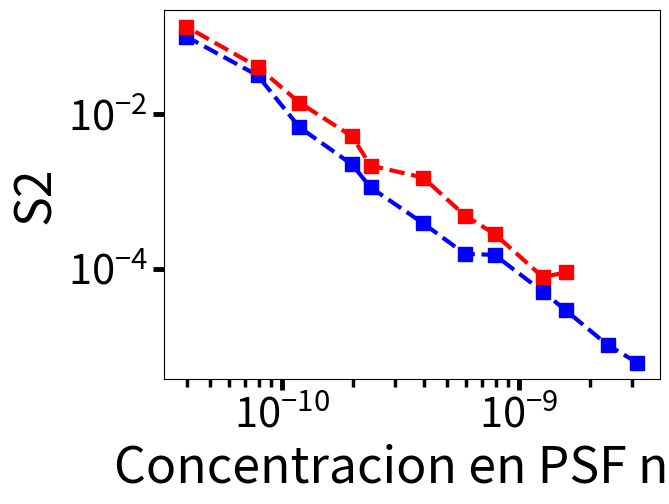

Python code for this plot: (Note: this script raises an exception after producing the figure.)
# -*- coding: utf-8 -*-
"""
Created on Tue Apr  9 20:25:06 2019
[redacted]
"""

import numpy as np
import matplotlib.pyplot as plt

SMALL_SIZE = 30
MEDIUM_SIZE = 36
BIGGER_SIZE = 39

plt.rc('font', size=SMALL_SIZE)          # controls default text sizes
plt.rc('axes', titlesize=SMALL_SIZE)     # fontsize of the axes title
plt.rc('axes', labelsize=MEDIUM_SIZE)    # fontsize of the x and y labels
plt.rc('xtick', labelsize=SMALL_SIZE)    # fontsize of the tick labels
plt.rc('ytick', labelsize=SMALL_SIZE)    # fontsize of the tick labels
plt.rc('legend', fontsize=SMALL_SIZE)    # legend fontsize
plt.rc('figure', titlesize=BIGGER_SIZE)  # fontsize of the figure title


#==============================================================================
#                                  Parametros globales iniciales
#==============================================================================   
box_size = 256
roi = 128
tp = 1e-6             #seg    
tl = box_size * tp    #seg
dr = 0.05             # delta r = pixel size =  micrometros
w0 = 0.25              #radio de la PSF  = micrometros    
wz = 1.5              #alto de la PSF desde el centro  = micrometros


vol_caja = (dr*box_size)**3 

vol_PSF = (w0**2)*wz*((np.pi)**(1.5))

partic_en_caja_dif = [4000,3000,2000,1600,1000,750,500,300,250,150,100,50]

concentracion_en_PSF_dif = []

i=0
while i<len(partic_en_caja_dif):
    partic_en_PSF_dif = vol_PSF * partic_en_caja_dif[i] / vol_caja    #en femtolitros
    concentracion_en_PSF_dif.append(partic_en_PSF_dif/vol_PSF * 1e15)   # cantidad de moleculas en PSF/ litro)

    i+=1

un_mol=6.023e23  ## moleculas en un mol
concentracion_molar_en_PSF_dif = []
for i in concentracion_en_PSF_dif:
    concentracion_molar_en_PSF_dif.append(i/un_mol)
    

partic_en_caja_asoc_disoc = [2000,1600,1000,750,500,300,250,150,100,50]  
concentracion_en_PSF_asoc_disoc = []

i=0
while i<len(partic_en_caja_asoc_disoc):
    partic_en_PSF_asoc_disoc = vol_PSF * partic_en_caja_asoc_disoc[i] / vol_caja    #en femtolitros
    concentracion_en_PSF_asoc_disoc.append(partic_en_PSF_asoc_disoc/vol_PSF * 1e15)   # cantidad de moleculas en PSF/ litro)

    i+=1

un_mol=6.023e23  ## moleculas en un mol
concentracion_molar_en_PSF_asoc_disoc = []
for i in concentracion_en_PSF_asoc_disoc:
    concentracion_molar_en_PSF_asoc_disoc.append(i/un_mol)  
    

S2_asoc_disoc = [0.0000893636,0.0000775362,0.0002823328,0.0004867565,0.0015149203,0.0021687680,0.0052024122,0.0142299307,0.0413098291,0.1375668058]  
S2_difusion = [0.0000060492,0.0000102254,0.0000286686,0.0000502642,0.0001507467,0.0001554366,0.0003864523,0.0011281431,0.0022476617,0.0068247176,0.0320095827,0.1020694733]

plt.figure()
#fig.suptitle('S2 vs # de molec en PSF')
#fig, axs = plt.subplots(2)
#plt.semilogx(concentracion_molar_en_PSF,S2_difusion, 'b-*', label='S2 difusion')
plt.loglog(concentracion_molar_en_PSF_dif,S2_difusion, 'b--s', label='S2 difusion',linewidth=3,markersize=10)
plt.loglog(concentracion_molar_en_PSF_asoc_disoc,S2_asoc_disoc, 'r--s', label='S2 asoc-disoc',linewidth=3,markersize=10)

plt.xlabel('Concentracion en PSF nM')
plt.ylabel('S2')
plt.tick_params(which='minor', length=6, width=2.5)
plt.tick_params(which='major', length=8, width=3.5)
figManager = plt.get_current_fig_manager()  ####   esto y la linea de abajo me maximiza la ventana de la figura
figManager.window.showMaximized()           ####   esto y la linea de arriba me maximiza la ventana de la figura
    
plt.legend()
plt.show()


